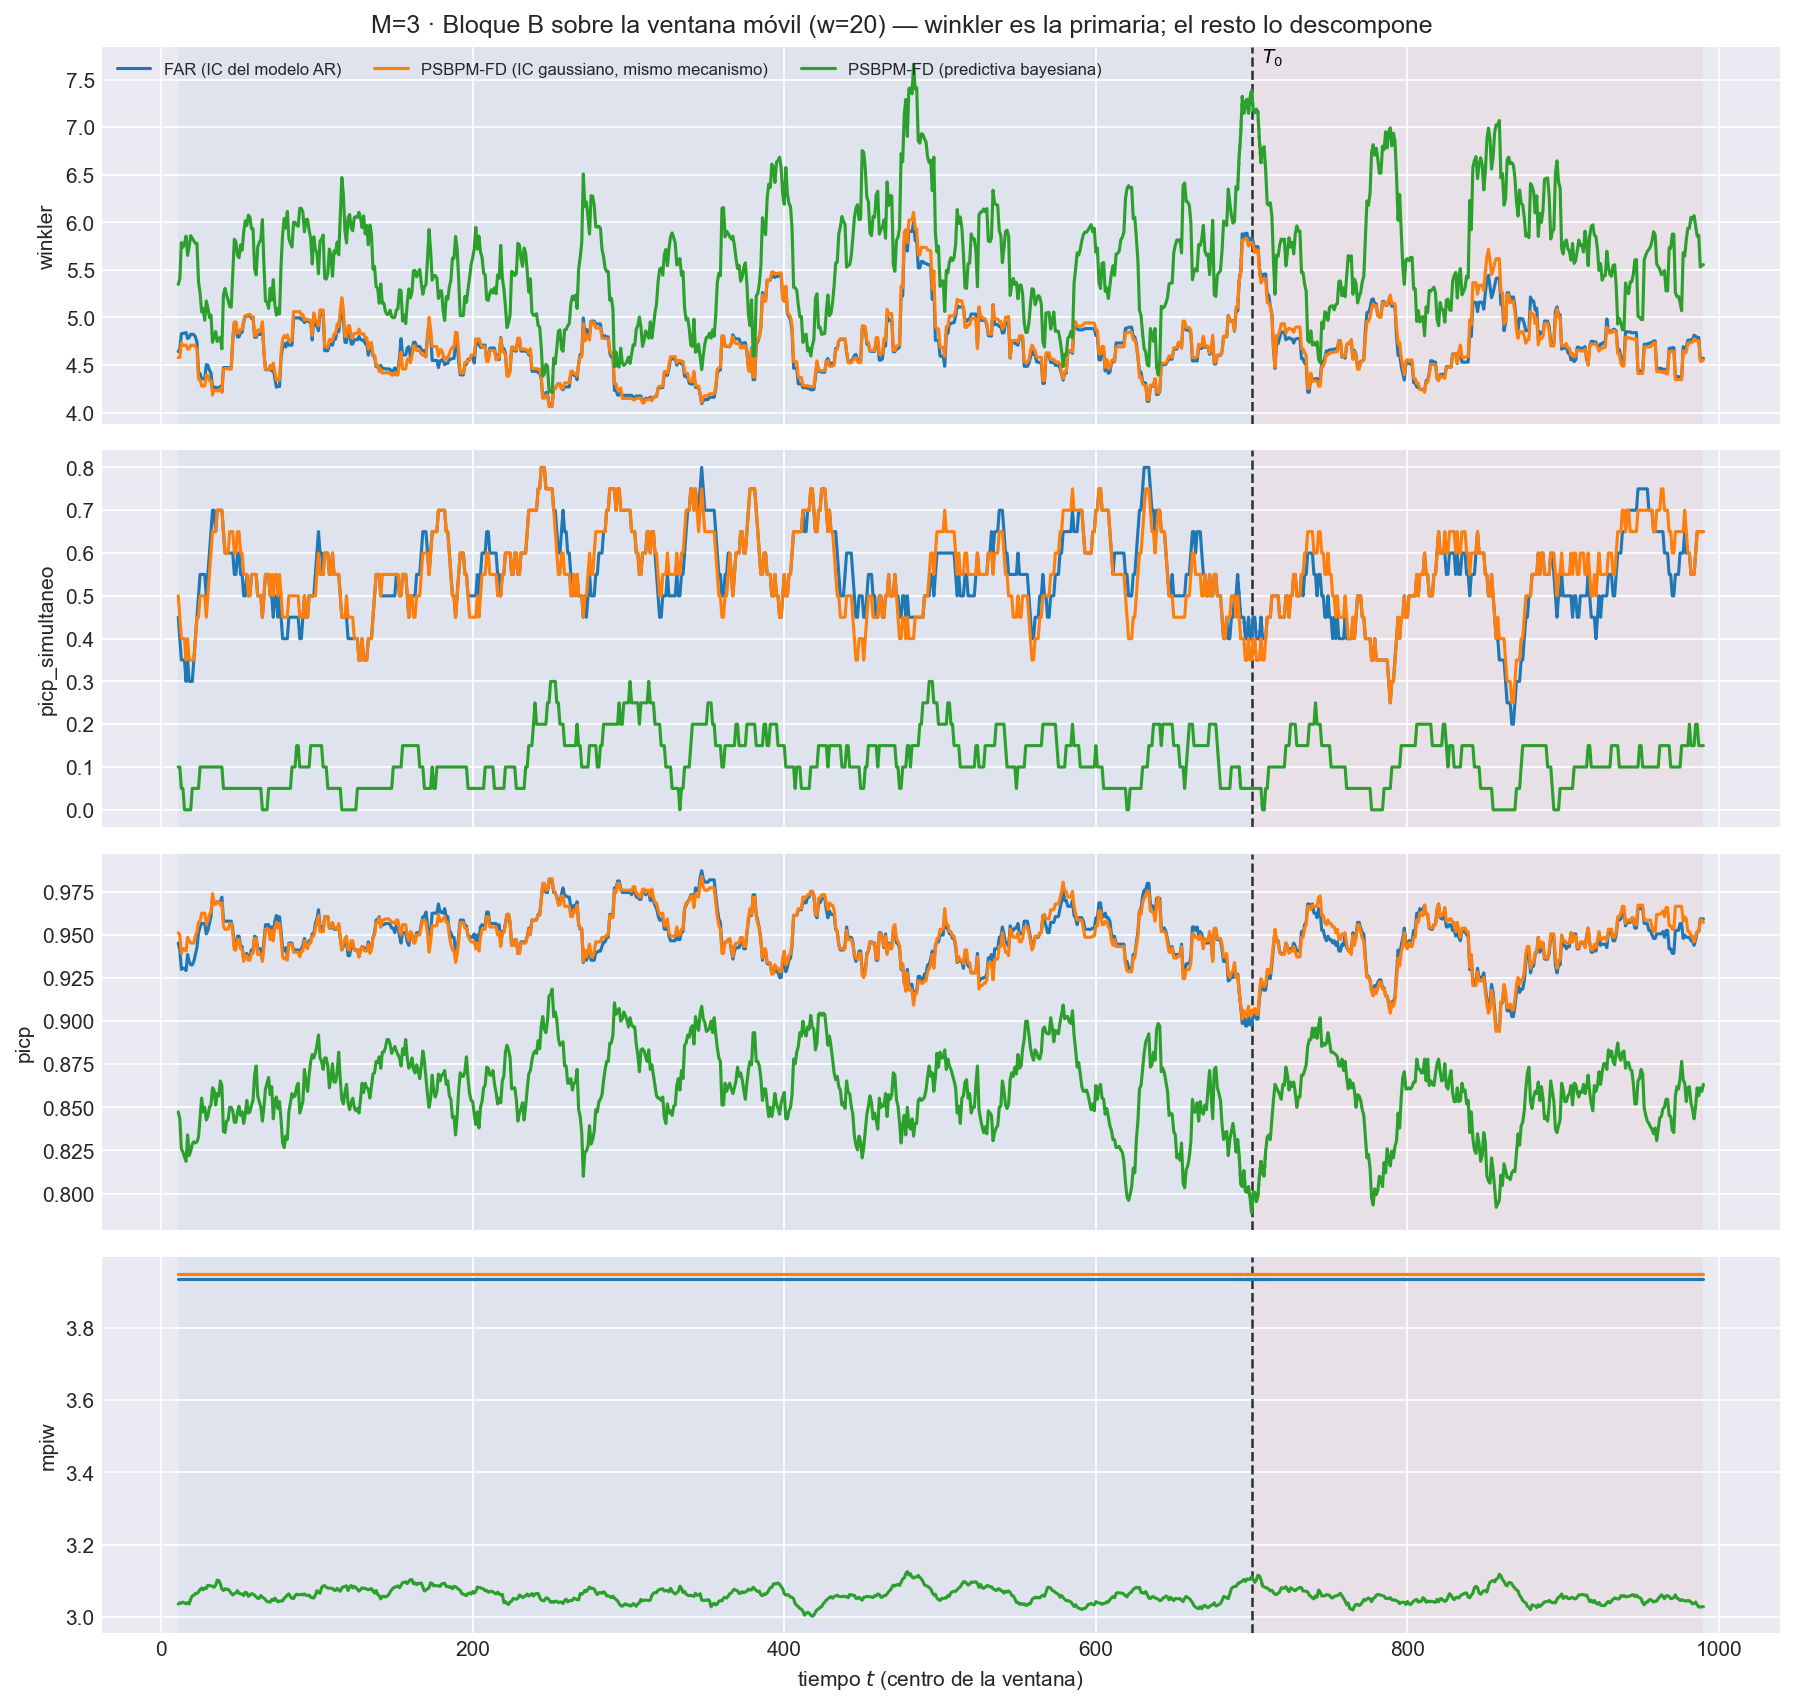

The data file committed next to this chart (first rows):
t_ini, t_fin, t_centro, bloque, n_ventana, cruza_T0, mise, rmse_f, mise_rel, mae_f, l2_medio, linf_max, linf_medio, q95_abs, razon_linf_l1, razon_agregacion, cobertura_puntual, ancho_medio, cobertura_simultanea, winkler, winkler_max_medio, winkler_max_glob, picp, mpiw
2, 21, 11, train, 20, False, 1, 1, 0.9254, 0.7936, 0.9718, 3.315, 1.996, 1.836, 2.555, 0.9716, 0.9453, 3.937, 0.45, 4.641, 13.34, 59.11, 0.9453, 3.937
3, 22, 12, train, 20, False, 1.025, 1.013, 0.9523, 0.8038, 0.9866, 3.315, 2.038, 1.875, 2.576, 0.9744, 0.9413, 3.937, 0.4, 4.669, 13.84, 59.11, 0.9413, 3.937
4, 23, 13, train, 20, False, 1.096, 1.047, 0.9832, 0.8296, 1.02, 3.315, 2.098, 1.931, 2.579, 0.9737, 0.93, 3.937, 0.35, 4.828, 15.14, 59.11, 0.93, 3.937
5, 24, 14, train, 20, False, 1.086, 1.042, 0.9677, 0.825, 1.015, 3.315, 2.096, 1.934, 2.585, 0.9745, 0.9307, 3.937, 0.35, 4.834, 15.05, 59.11, 0.9307, 3.937
6, 25, 15, train, 20, False, 1.063, 1.031, 0.9639, 0.8094, 0.9998, 3.315, 2.11, 1.912, 2.682, 0.9698, 0.9307, 3.937, 0.35, 4.834, 15.05, 59.11, 0.9307, 3.937
7, 26, 16, train, 20, False, 1.083, 1.041, 0.951, 0.8191, 1.011, 3.315, 2.146, 1.923, 2.696, 0.9711, 0.9293, 3.937, 0.3, 4.841, 15.71, 59.11, 0.9293, 3.937
8, 27, 17, train, 20, False, 1.056, 1.027, 0.9314, 0.8106, 0.9995, 3.315, 2.128, 1.906, 2.695, 0.9729, 0.9387, 3.937, 0.35, 4.779, 15.02, 59.11, 0.9387, 3.937
9, 28, 18, train, 20, False, 1.112, 1.055, 0.9064, 0.8409, 1.032, 3.315, 2.174, 1.954, 2.66, 0.9786, 0.9347, 3.937, 0.3, 4.789, 15.21, 59.11, 0.9347, 3.937
10, 29, 19, train, 20, False, 1.113, 1.055, 0.8543, 0.837, 1.032, 3.315, 2.177, 1.964, 2.684, 0.9786, 0.9327, 3.937, 0.3, 4.824, 15.26, 59.11, 0.9327, 3.937
11, 30, 20, train, 20, False, 1.108, 1.052, 0.8659, 0.834, 1.028, 3.315, 2.161, 1.959, 2.667, 0.9772, 0.9327, 3.937, 0.3, 4.824, 15.26, 59.11, 0.9327, 3.937
12, 31, 21, train, 20, False, 1.108, 1.053, 0.8781, 0.8338, 1.029, 3.315, 2.141, 1.945, 2.644, 0.9772, 0.9347, 3.937, 0.35, 4.82, 15.14, 59.11, 0.9347, 3.937
13, 32, 22, train, 20, False, 1.103, 1.05, 0.9056, 0.8384, 1.026, 3.315, 2.116, 1.922, 2.605, 0.9772, 0.9387, 3.937, 0.4, 4.795, 14.67, 59.11, 0.9387, 3.937
14, 33, 23, train, 20, False, 1.078, 1.038, 0.8917, 0.8268, 1.011, 3.315, 2.08, 1.892, 2.608, 0.9735, 0.9427, 3.937, 0.45, 4.744, 13.76, 59.11, 0.9427, 3.937
15, 34, 24, train, 20, False, 1.033, 1.016, 0.9213, 0.8197, 0.9915, 2.662, 2.011, 1.828, 2.553, 0.9754, 0.9513, 3.937, 0.5, 4.424, 11, 30.14, 0.9513, 3.937
16, 35, 25, train, 20, False, 0.999, 0.9995, 0.985, 0.8042, 0.9726, 2.662, 1.973, 1.793, 2.548, 0.9731, 0.9547, 3.937, 0.55, 4.411, 10.68, 30.14, 0.9547, 3.937
17, 36, 26, train, 20, False, 0.9585, 0.979, 1.053, 0.7864, 0.9552, 2.662, 1.951, 1.78, 2.57, 0.9757, 0.9567, 3.937, 0.55, 4.354, 9.765, 30.14, 0.9567, 3.937
18, 37, 27, train, 20, False, 0.9894, 0.9947, 1.089, 0.8025, 0.97, 2.662, 1.955, 1.785, 2.537, 0.9752, 0.9567, 3.937, 0.55, 4.354, 9.765, 30.14, 0.9567, 3.937
19, 38, 28, train, 20, False, 0.9789, 0.9894, 1.079, 0.8002, 0.9643, 2.662, 1.923, 1.756, 2.503, 0.9747, 0.9567, 3.937, 0.55, 4.354, 9.765, 30.14, 0.9567, 3.937
20, 39, 29, train, 20, False, 1.025, 1.013, 1.084, 0.8184, 0.989, 2.808, 1.993, 1.822, 2.529, 0.9767, 0.9507, 3.937, 0.5, 4.504, 11.52, 39.26, 0.9507, 3.937
21, 40, 30, train, 20, False, 1.027, 1.014, 1.089, 0.8244, 0.9902, 2.808, 1.961, 1.808, 2.46, 0.9769, 0.9527, 3.937, 0.55, 4.498, 11.24, 39.26, 0.9527, 3.937
22, 41, 31, train, 20, False, 1.005, 1.003, 1.083, 0.8164, 0.9785, 2.808, 1.935, 1.787, 2.455, 0.9759, 0.9567, 3.937, 0.6, 4.445, 10.3, 39.26, 0.9567, 3.937
23, 42, 32, train, 20, False, 0.9971, 0.9985, 1.051, 0.8141, 0.9742, 2.808, 1.916, 1.764, 2.438, 0.9756, 0.9607, 3.937, 0.65, 4.417, 9.805, 39.26, 0.9607, 3.937
24, 43, 33, train, 20, False, 0.9307, 0.9647, 1.009, 0.7876, 0.9443, 2.808, 1.873, 1.726, 2.467, 0.9788, 0.972, 3.937, 0.7, 4.258, 8.502, 39.26, 0.972, 3.937
25, 44, 34, train, 20, False, 0.953, 0.9762, 0.9946, 0.7967, 0.9526, 2.808, 1.869, 1.721, 2.449, 0.9758, 0.9693, 3.937, 0.7, 4.266, 8.459, 39.26, 0.9693, 3.937
26, 45, 35, train, 20, False, 0.9987, 0.9993, 0.9676, 0.8203, 0.9796, 2.808, 1.875, 1.762, 2.356, 0.9802, 0.968, 3.937, 0.65, 4.267, 8.49, 39.26, 0.968, 3.937
27, 46, 36, train, 20, False, 0.9746, 0.9872, 1.072, 0.8093, 0.9665, 2.808, 1.834, 1.746, 2.339, 0.979, 0.9693, 3.937, 0.7, 4.259, 7.832, 39.26, 0.9693, 3.937
28, 47, 37, train, 20, False, 0.9407, 0.9699, 1.062, 0.7886, 0.9486, 2.808, 1.813, 1.726, 2.368, 0.9781, 0.9693, 3.937, 0.7, 4.259, 7.832, 39.26, 0.9693, 3.937
29, 48, 38, train, 20, False, 0.9142, 0.9561, 1.012, 0.7737, 0.9362, 2.808, 1.823, 1.728, 2.422, 0.9792, 0.9693, 3.937, 0.7, 4.275, 8.196, 39.26, 0.9693, 3.937
30, 49, 39, train, 20, False, 0.9297, 0.9642, 0.9541, 0.7871, 0.9434, 2.808, 1.816, 1.714, 2.361, 0.9784, 0.972, 3.937, 0.7, 4.216, 7.892, 39.26, 0.972, 3.937
31, 50, 40, train, 20, False, 1.058, 1.028, 1.043, 0.836, 0.9985, 3.257, 1.926, 1.815, 2.372, 0.9709, 0.9587, 3.937, 0.65, 4.473, 10.43, 54.81, 0.9587, 3.937
32, 51, 41, train, 20, False, 1.057, 1.028, 1.025, 0.8347, 0.9984, 3.257, 1.946, 1.823, 2.399, 0.9709, 0.958, 3.937, 0.6, 4.473, 10.46, 54.81, 0.958, 3.937
33, 52, 42, train, 20, False, 1.032, 1.016, 1.013, 0.8191, 0.9841, 3.257, 1.928, 1.805, 2.415, 0.9689, 0.958, 3.937, 0.6, 4.473, 10.46, 54.81, 0.958, 3.937
34, 53, 43, train, 20, False, 1.037, 1.018, 1.01, 0.8271, 0.9877, 3.257, 1.909, 1.787, 2.347, 0.9702, 0.958, 3.937, 0.6, 4.473, 10.46, 54.81, 0.958, 3.937
35, 54, 44, train, 20, False, 1.021, 1.01, 1.033, 0.8214, 0.9788, 3.257, 1.88, 1.757, 2.325, 0.9687, 0.958, 3.937, 0.6, 4.473, 10.46, 54.81, 0.958, 3.937
36, 55, 45, train, 20, False, 1.016, 1.008, 1.06, 0.8164, 0.9755, 3.257, 1.878, 1.757, 2.34, 0.9676, 0.958, 3.937, 0.6, 4.473, 10.46, 54.81, 0.958, 3.937
37, 56, 46, train, 20, False, 1.061, 1.03, 1.08, 0.8254, 0.9944, 3.438, 1.945, 1.818, 2.385, 0.9654, 0.9533, 3.937, 0.6, 4.766, 13.12, 61.21, 0.9533, 3.937
38, 57, 47, train, 20, False, 1.084, 1.041, 1.053, 0.8282, 1.004, 3.438, 1.998, 1.863, 2.428, 0.9637, 0.9433, 3.937, 0.55, 4.946, 14.92, 61.21, 0.9433, 3.937
39, 58, 48, train, 20, False, 1.096, 1.047, 1.088, 0.8288, 1.01, 3.438, 2.019, 1.884, 2.453, 0.9646, 0.9433, 3.937, 0.55, 4.946, 14.92, 61.21, 0.9433, 3.937
40, 59, 49, train, 20, False, 1.062, 1.031, 1.072, 0.8215, 0.9932, 3.438, 1.975, 1.819, 2.424, 0.9637, 0.9493, 3.937, 0.6, 4.795, 13.16, 61.21, 0.9493, 3.937
41, 60, 50, train, 20, False, 1.077, 1.038, 1.04, 0.8296, 1.001, 3.438, 1.977, 1.827, 2.409, 0.9645, 0.9493, 3.937, 0.6, 4.795, 13.16, 61.21, 0.9493, 3.937
42, 61, 51, train, 20, False, 1.101, 1.049, 1.066, 0.8382, 1.014, 3.438, 1.999, 1.851, 2.406, 0.9659, 0.9433, 3.937, 0.55, 4.843, 13.78, 61.21, 0.9433, 3.937
43, 62, 52, train, 20, False, 1.09, 1.044, 1.063, 0.8353, 1.007, 3.438, 1.979, 1.837, 2.386, 0.9645, 0.9433, 3.937, 0.55, 4.843, 13.78, 61.21, 0.9433, 3.937
44, 63, 53, train, 20, False, 1.137, 1.067, 1.019, 0.855, 1.03, 3.438, 2.012, 1.87, 2.364, 0.9655, 0.936, 3.937, 0.5, 4.948, 14.92, 61.21, 0.936, 3.937
45, 64, 54, train, 20, False, 1.115, 1.056, 1.011, 0.8422, 1.022, 3.438, 2.03, 1.888, 2.402, 0.9672, 0.938, 3.937, 0.5, 5.015, 15.56, 61.21, 0.938, 3.937
46, 65, 55, train, 20, False, 1.093, 1.045, 1.082, 0.8323, 1.01, 3.438, 2.012, 1.868, 2.406, 0.9664, 0.9393, 3.937, 0.55, 5.014, 15.53, 61.21, 0.9393, 3.937
47, 66, 56, train, 20, False, 1.114, 1.056, 1.098, 0.841, 1.022, 3.438, 2.037, 1.889, 2.411, 0.9683, 0.9373, 3.937, 0.5, 5.017, 15.66, 61.21, 0.9373, 3.937
48, 67, 57, train, 20, False, 1.106, 1.052, 1.056, 0.8368, 1.016, 3.438, 2.032, 1.885, 2.423, 0.9663, 0.9373, 3.937, 0.5, 5.017, 15.66, 61.21, 0.9373, 3.937
49, 68, 58, train, 20, False, 1.085, 1.042, 1.051, 0.83, 1.003, 3.438, 1.982, 1.841, 2.374, 0.9633, 0.9413, 3.937, 0.55, 4.991, 15.1, 61.21, 0.9413, 3.937
50, 69, 59, train, 20, False, 1.062, 1.03, 1.067, 0.8168, 0.9923, 3.438, 1.983, 1.842, 2.425, 0.963, 0.9407, 3.937, 0.55, 5.002, 15.17, 61.21, 0.9407, 3.937
51, 70, 60, train, 20, False, 0.9834, 0.9917, 1.006, 0.7879, 0.9651, 3.438, 1.936, 1.799, 2.44, 0.9732, 0.9493, 3.937, 0.55, 4.791, 13.37, 61.21, 0.9493, 3.937
52, 71, 61, train, 20, False, 0.9737, 0.9868, 0.9648, 0.7842, 0.96, 3.438, 1.935, 1.802, 2.451, 0.9729, 0.9487, 3.937, 0.55, 4.792, 13.4, 61.21, 0.9487, 3.937
53, 72, 62, train, 20, False, 1.022, 1.011, 1.022, 0.8037, 0.9843, 3.438, 1.974, 1.841, 2.449, 0.9734, 0.942, 3.937, 0.5, 4.822, 13.77, 61.21, 0.942, 3.937
54, 73, 63, train, 20, False, 1.028, 1.014, 1.01, 0.8021, 0.9881, 3.438, 2.003, 1.869, 2.499, 0.9744, 0.942, 3.937, 0.5, 4.822, 13.77, 61.21, 0.942, 3.937
55, 74, 64, train, 20, False, 1.024, 1.012, 1.004, 0.8012, 0.9855, 3.438, 2.006, 1.865, 2.507, 0.9738, 0.942, 3.937, 0.5, 4.822, 13.77, 61.21, 0.942, 3.937
56, 75, 65, train, 20, False, 1.076, 1.037, 1.016, 0.8254, 1.013, 3.438, 2.093, 1.931, 2.535, 0.977, 0.9373, 3.937, 0.45, 4.93, 15.72, 61.21, 0.9373, 3.937
57, 76, 66, train, 20, False, 1.015, 1.007, 0.9877, 0.8111, 0.9852, 3.008, 2.001, 1.843, 2.474, 0.9781, 0.946, 3.937, 0.5, 4.63, 12.86, 42.99, 0.946, 3.937
58, 77, 67, train, 20, False, 0.9642, 0.9819, 0.9742, 0.7951, 0.9633, 3.008, 1.942, 1.791, 2.453, 0.9811, 0.956, 3.937, 0.55, 4.45, 11.06, 42.99, 0.956, 3.937
59, 78, 68, train, 20, False, 0.9463, 0.9728, 0.9904, 0.7894, 0.9533, 3.008, 1.926, 1.772, 2.448, 0.98, 0.956, 3.937, 0.55, 4.45, 11.06, 42.99, 0.956, 3.937
60, 79, 69, train, 20, False, 0.9227, 0.9606, 0.9639, 0.7734, 0.9359, 3.008, 1.876, 1.748, 2.426, 0.9744, 0.956, 3.937, 0.55, 4.45, 11.06, 42.99, 0.956, 3.937
61, 80, 70, train, 20, False, 0.9454, 0.9723, 0.9595, 0.7817, 0.9459, 3.008, 1.905, 1.776, 2.439, 0.9728, 0.9507, 3.937, 0.5, 4.48, 11.47, 42.99, 0.9507, 3.937
... 2,880 more rows
